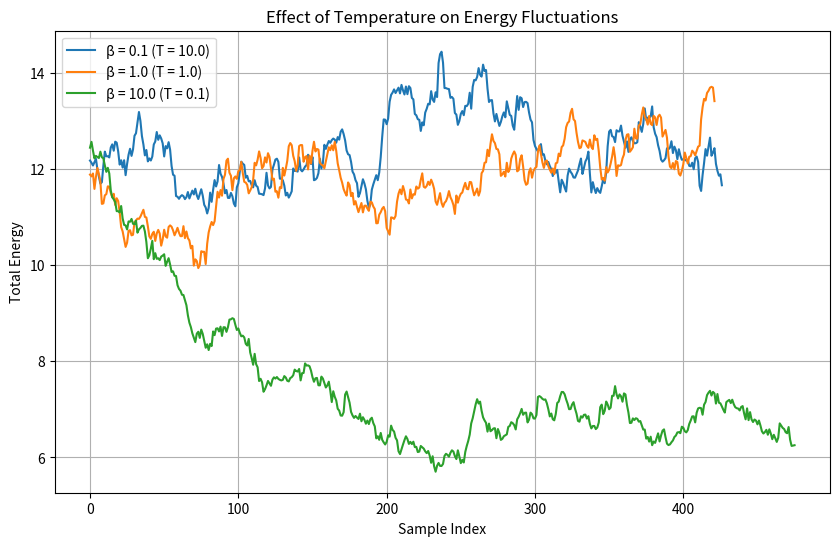

Python code for this plot:
import numpy as np
import matplotlib.pyplot as plt

# --- Simulation Parameters ---
N = 50                  # Number of particles
steps = 5000            # Total Monte Carlo steps
L = 1.0                 # Box length (1x1x1 cube)
delta = 0.1             # Max displacement per move
k = 1.0                 # Spring constant

# Define different inverse temperatures (β = 1 / k_B T)
beta_values = [0.1, 1.0, 10.0]  # High T, medium T, low T

# Store energy logs for each β
energy_logs = {}

for beta in beta_values:
    positions = np.random.uniform(0, L, size=(N, 3))  # Reinitialize
    energy = lambda x: np.sum((x - 0.5)**2)
    energy_log = []

    for step in range(steps):
        i = np.random.randint(0, N)
        old_pos = positions[i].copy()
        new_pos = old_pos + np.random.uniform(-delta, delta, size=3)

        if np.any(new_pos < 0) or np.any(new_pos > L):
            continue

        U_old = energy(old_pos)
        U_new = energy(new_pos)
        delta_U = U_new - U_old

        if delta_U < 0 or np.random.rand() < np.exp(-beta * delta_U):
            positions[i] = new_pos

        if step % 10 == 0:
            total_energy = np.sum([energy(p) for p in positions])
            energy_log.append(total_energy)

    energy_logs[beta] = energy_log

# --- Plotting Energy vs. Time for Different β Values ---
plt.figure(figsize=(10, 6))
for beta, log in energy_logs.items():
    plt.plot(log, label=f"β = {beta} (T = {1/beta:.1f})")
plt.xlabel("Sample Index")
plt.ylabel("Total Energy")
plt.title("Effect of Temperature on Energy Fluctuations")
plt.legend()
plt.grid(True)
plt.show()
